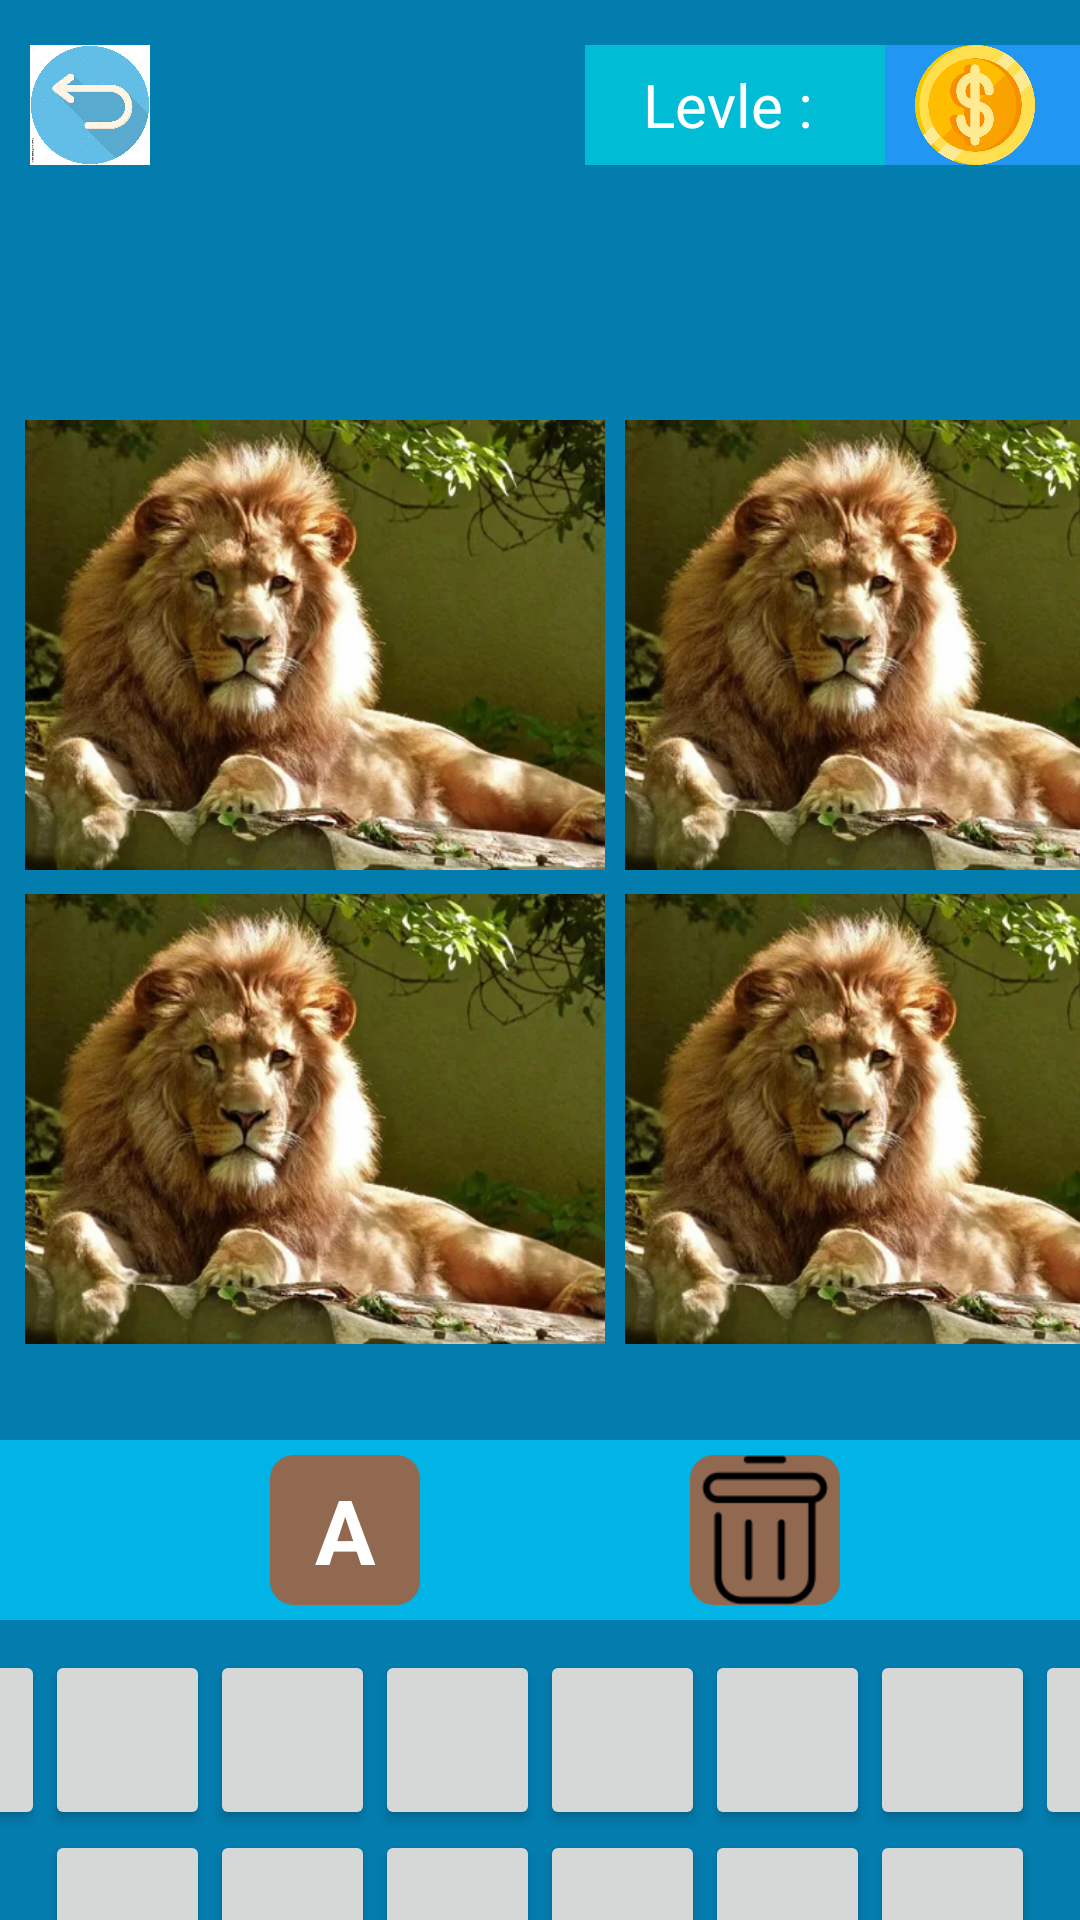

This screen was rendered from an Android layout file. Write that file and the resources it references.
<!-- AndroidManifest.xml: application theme Theme.Torta_rasim_bit_soz -->
<!-- res/layout/mayoyn.xml -->
<?xml version="1.0" encoding="utf-8"?>
<androidx.appcompat.widget.LinearLayoutCompat xmlns:android="http://schemas.android.com/apk/res/android"
    android:layout_width="match_parent"
    android:layout_height="match_parent"
    android:orientation="vertical"
    android:background="#037CAE">
    <LinearLayout
        android:layout_width="match_parent"
        android:layout_height="60dp"
        android:layout_marginBottom="50dp"
        android:orientation="horizontal">
        <ImageView
            android:layout_width="40dp"
            android:layout_height="40dp"
            android:src="@drawable/img_14"
            android:layout_marginTop="15dp"
            android:layout_marginStart="10dp"
           />
        <TextView
            android:layout_width="100dp"
            android:layout_height="40dp"
            android:layout_marginStart="145dp"
           android:layout_marginTop="15dp"
            android:gravity="center"
            android:textColor="@color/white"
            android:background="#00BCD4"
            android:text="Levle : "
            android:textSize="20dp"/>
        <LinearLayout
            android:layout_width="110dp"
            android:layout_height="40dp"
            android:src="@drawable/img_15"
            android:layout_marginTop="15dp"
            android:layout_marginStart="0dp"
            android:background="#2196F3">
            <ImageView
                android:layout_width="40dp"
                android:layout_height="40dp"
                android:src="@drawable/img_15"
                android:layout_marginStart="10dp"/>
            <TextView
                android:layout_width="40dp"
                android:layout_height="40dp"
                android:layout_marginStart="15dp"
                android:text="70"
                android:gravity="center"
                android:textSize="20dp"
                android:textColor="@color/white"/>
        </LinearLayout>
    </LinearLayout>
    <LinearLayout
        android:layout_width="match_parent"
        android:layout_height="350dp"
        android:orientation="vertical"
        >
        <LinearLayout
            android:layout_width="match_parent"
            android:layout_height="wrap_content"
            android:orientation="horizontal"
            android:layout_marginStart="5dp"
            >
            <ImageView
                android:id="@+id/btMeva1"
                android:layout_width="200dp"
                android:layout_height="150dp"
                android:layout_marginTop="30dp"
                android:src="@drawable/img_19"
                />
            <ImageView
                android:id="@+id/btmeva2"
                android:layout_width="200dp"
                android:layout_height="150dp"
                android:layout_marginTop="30dp"
                android:src="@drawable/img_19" />
        </LinearLayout>
        <LinearLayout
            android:layout_width="match_parent"
            android:layout_height="200dp"
            android:orientation="horizontal"
            android:layout_marginStart="5dp"
            >
            <ImageView
                android:id="@+id/btmeva3"

                android:layout_width="200dp"
                android:layout_height="150dp"
                android:layout_marginTop="8dp"
                android:src="@drawable/img_19"
                />

            <ImageView
                android:id="@+id/btMeva4"
                android:layout_width="200dp"
                android:layout_height="150dp"
                android:layout_marginTop="8dp"
                android:src="@drawable/img_19" />
        </LinearLayout>
    </LinearLayout>
    <LinearLayout
        android:layout_width="match_parent"
        android:layout_height="60dp"
        android:orientation="horizontal"
        android:layout_gravity="center"
        android:layout_marginTop="20dp"
        android:background="#01B4E5"
        >
        <TextView
            android:layout_width="50dp"
            android:layout_height="50dp"
            android:layout_marginTop="5dp"
            android:text="A"
            android:gravity="center"
            android:textSize="30dp"
            android:textStyle="bold"
            android:textColor="@color/white"
            android:layout_marginStart="90dp"
            android:background="@drawable/button_7"/>
        <ImageView
            android:layout_width="50dp"
            android:layout_height="50dp"
            android:text="A"
            android:gravity="center"
            android:textSize="30dp"
            android:textStyle="bold"
            android:textColor="@color/white"
            android:background="@drawable/button_7"
           android:layout_marginTop="5dp"
            android:layout_marginStart="90dp"
            android:src="@drawable/img_21"/>
    </LinearLayout>
    <LinearLayout
        android:layout_width="match_parent"
        android:layout_height="0dp"
        android:layout_weight="1"
        android:orientation="vertical"
        android:layout_gravity="center"
        >
        <LinearLayout
            android:id="@+id/meva1"
            android:layout_width="match_parent"
            android:layout_height="wrap_content"
           android:gravity="center"
            android:layout_marginTop="10dp"
            android:orientation="horizontal"
           >

            <androidx.appcompat.widget.AppCompatButton
                style="@style/Button"
                />

            <androidx.appcompat.widget.AppCompatButton
                style="@style/Button"
                />

            <androidx.appcompat.widget.AppCompatButton
                style="@style/Button"
               />

            <androidx.appcompat.widget.AppCompatButton
                style="@style/Button"
                />

            <androidx.appcompat.widget.AppCompatButton
                style="@style/Button"
                />

            <androidx.appcompat.widget.AppCompatButton
                style="@style/Button"
                />

            <androidx.appcompat.widget.AppCompatButton
                style="@style/Button"
               />

            <androidx.appcompat.widget.AppCompatButton
                style="@style/Button"
              />

        </LinearLayout>

        <LinearLayout
            android:id="@+id/meva2"
            android:layout_width="wrap_content"
            android:layout_height="wrap_content"
            android:layout_gravity="center"
            android:layout_marginTop="0dp"
            >
            <androidx.appcompat.widget.AppCompatButton
                style="@style/Button"
                />
            <androidx.appcompat.widget.AppCompatButton
                style="@style/Button"
             />
            <androidx.appcompat.widget.AppCompatButton
                style="@style/Button"
                />

            <androidx.appcompat.widget.AppCompatButton
                style="@style/Button"
                 />

            <androidx.appcompat.widget.AppCompatButton
                style="@style/Button"
                />

            <androidx.appcompat.widget.AppCompatButton
                style="@style/Button"
                />
        </LinearLayout>
        <LinearLayout
            android:id="@+id/meva3"
            android:layout_width="wrap_content"
            android:layout_height="wrap_content"
            android:layout_gravity="center"
            >
            <androidx.appcompat.widget.AppCompatButton
                style="@style/Button"
               />
            <androidx.appcompat.widget.AppCompatButton
                style="@style/Button"
             />
            <androidx.appcompat.widget.AppCompatButton
                style="@style/Button"
          />
            <androidx.appcompat.widget.AppCompatButton
                style="@style/Button"
                />
            <androidx.appcompat.widget.AppCompatButton
                style="@style/Button"
               />
            <androidx.appcompat.widget.AppCompatButton
                style="@style/Button"
               />
        </LinearLayout>
    </LinearLayout>
</androidx.appcompat.widget.LinearLayoutCompat>
<!-- resources referenced by this layout -->
<resources>
  <!-- drawable button_7 (drawable) -->
  <?xml version="1.0" encoding="utf-8"?>
  <shape xmlns:android="http://schemas.android.com/apk/res/android">
      <corners android:radius="8dp">
  
      </corners>
      <size android:height="65dp">
  
      </size>
      <size android:width="70dp">
  
      </size>
      <solid android:color="#916950">
      </solid>
  </shape>
  <!-- drawable img_14: png bitmap (drawable, 343611 bytes) -->
  <!-- drawable img_15: png bitmap (drawable, 35000 bytes) -->
  <!-- drawable img_19: png bitmap (drawable, 286717 bytes) -->
  <!-- drawable img_21: png bitmap (drawable, 1317 bytes) -->
  <style name="Button">
           <item name="android:layout_width">55dp</item>
           <item name="android:layout_height">60dp</item>
           <item name="background">@drawable/button_6</item>
       </style>
  <style name="Theme.Torta_rasim_bit_soz" parent="Base.Theme.Torta_rasim_bit_soz" />
  <!-- drawable button_6 (drawable) -->
  <?xml version="1.0" encoding="utf-8"?>
  <shape xmlns:android="http://schemas.android.com/apk/res/android">
      <corners android:radius="16dp">
  
      </corners>
  
      <solid android:color="@color/white">
      </solid>
      <size android:width="80dp">
      </size>
      <size android:height="90dp">
  
      </size>
  
  </shape>
  <style name="Base.Theme.Torta_rasim_bit_soz" parent="Theme.Material3.DayNight.NoActionBar">
          
          
      </style>
  <!-- not gathered from this repository: default colours our renderer supplied (Android Studio template values) -->
  <color name="white">#FFFFFFFF</color>
</resources>
